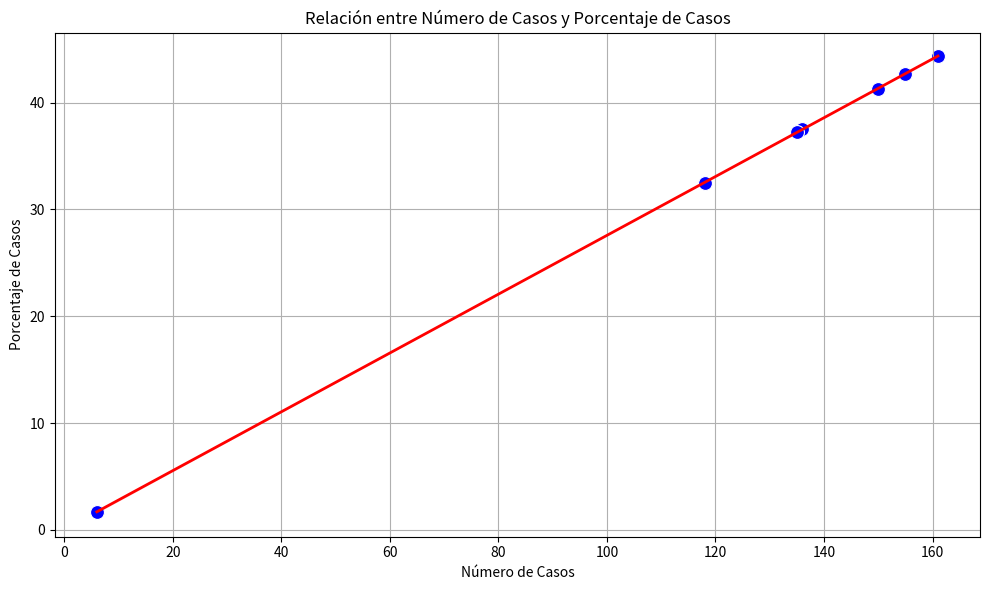

The matplotlib source for this figure:
import numpy as np
import matplotlib.pyplot as plt
import seaborn as sns

# Datos de preocupaciones
concerns = np.array([
    'User data collection', 
    'Skill shifts in the workforce', 
    'Job displacement', 
    'Existential risks', 
    'User accessibility', 
    'Perpetuating bias', 
    'Other'
])

counts = np.array([161, 155, 150, 136, 135, 118, 6])
percent_cases = np.array([44.4, 42.7, 41.3, 37.5, 37.2, 32.5, 1.7])

# Función para graficar y calcular correlación
def plot_correlation(x, y, title):
    plt.figure(figsize=(10, 6))
    sns.scatterplot(x=x, y=y, color='blue', s=100)
    sns.regplot(x=x, y=y, scatter=False, color='red', line_kws={"linewidth": 2})
    plt.title(title)
    plt.xlabel('Número de Casos')
    plt.ylabel('Porcentaje de Casos')
    plt.grid(True)
    plt.tight_layout()
    
    # Calcular coeficiente de correlación
    correlation = np.corrcoef(x, y)[0, 1]
    print(f'Coeficiente de correlación entre {title}: {correlation:.2f}')
    
    plt.show()

# Graficar la correlación
plot_correlation(counts, percent_cases, 'Relación entre Número de Casos y Porcentaje de Casos')
